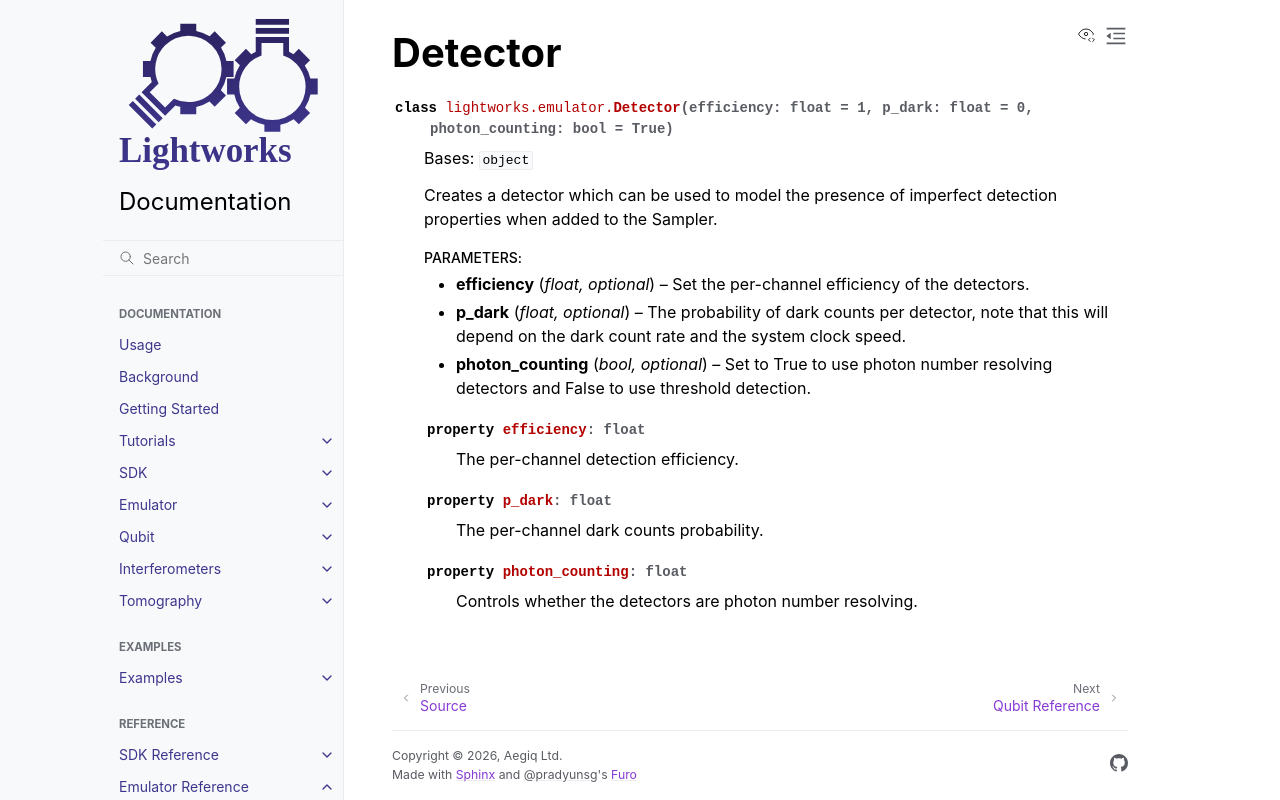

repository: Aegiq/lightworks · page: emulator_reference/detector.html · generator: sphinx

Detector
========

.. autoclass:: lightworks.emulator.Detector
    :members:
